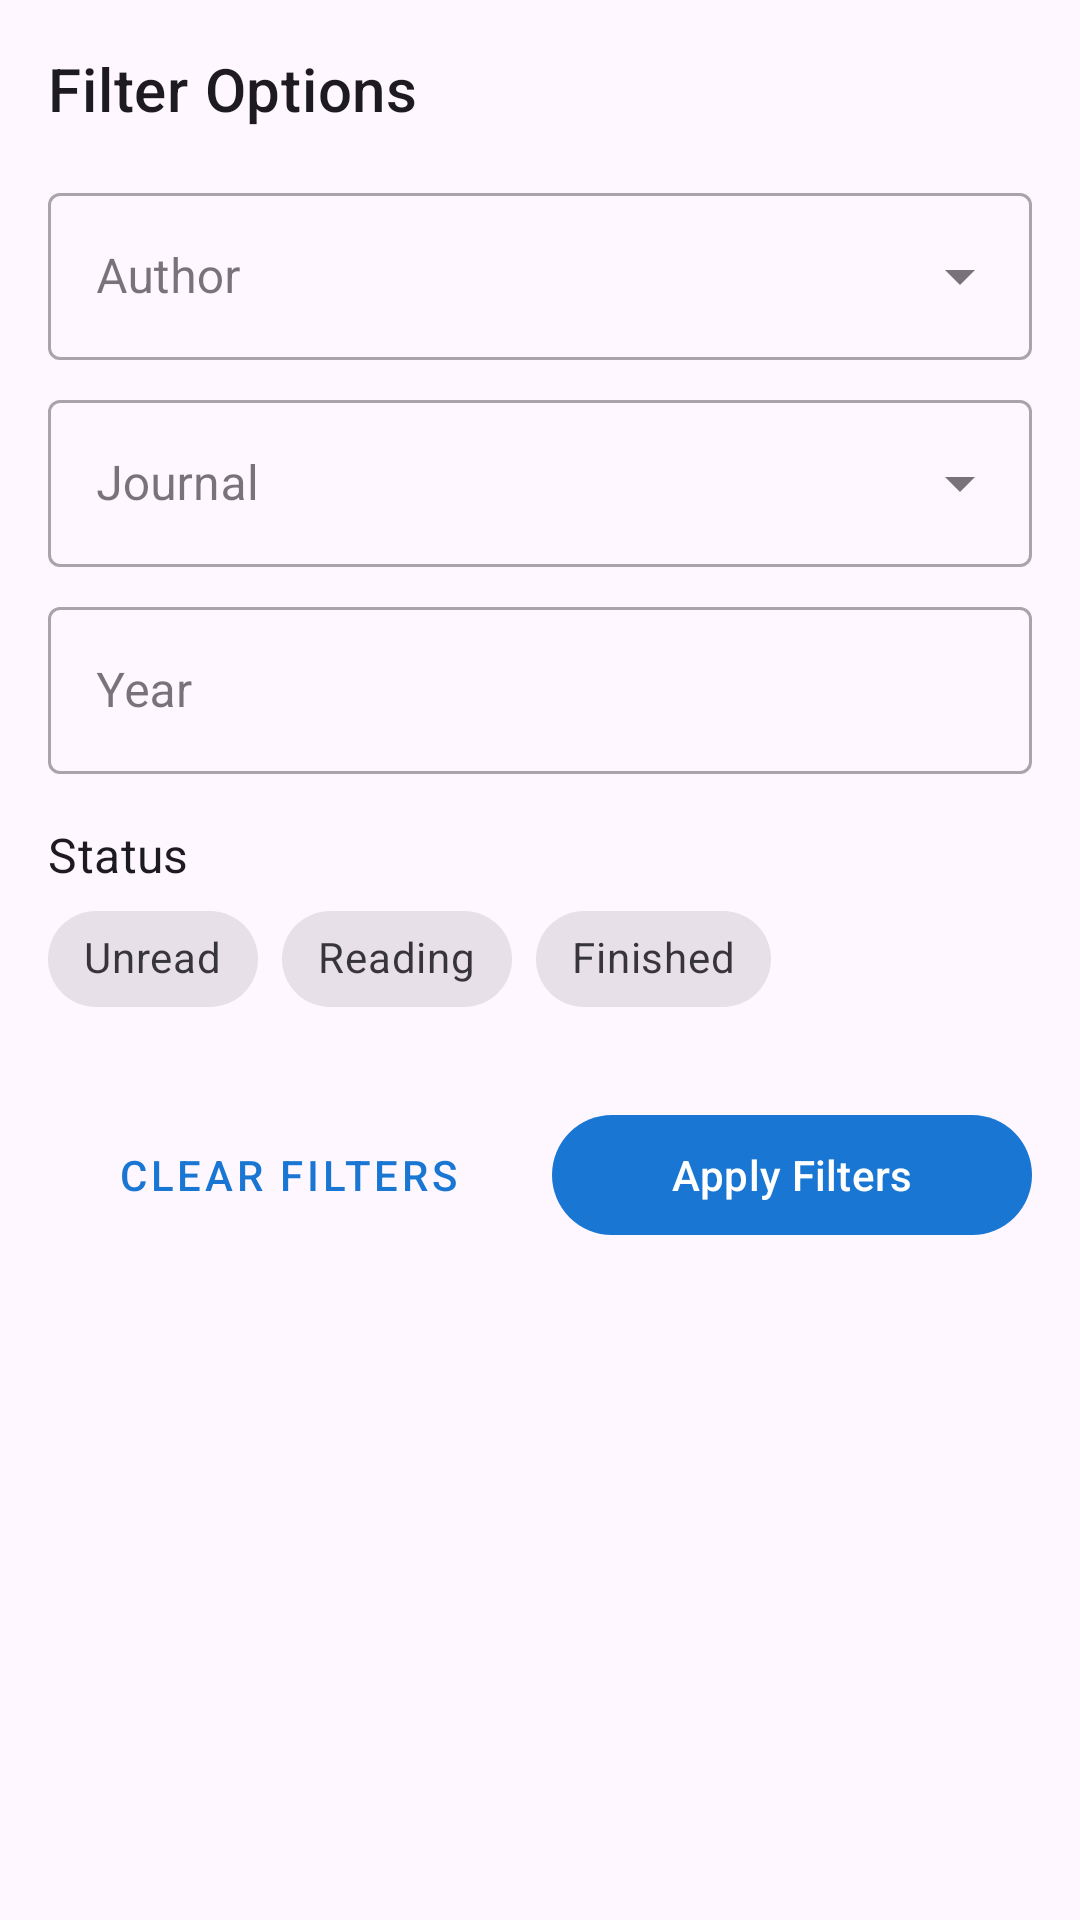

Reconstruct the res/layout file that produces this screen, plus the resources it refers to.
<!-- AndroidManifest.xml: application theme Theme.LabVerse -->
<!-- res/layout/dialog_bottom_sheet_filter.xml -->
<?xml version="1.0" encoding="utf-8"?>
<LinearLayout xmlns:android="http://schemas.android.com/apk/res/android"
    xmlns:app="http://schemas.android.com/apk/res-auto"
    android:layout_width="match_parent"
    android:layout_height="wrap_content"
    android:orientation="vertical"
    android:padding="16dp">

    <TextView
        android:layout_width="wrap_content"
        android:layout_height="wrap_content"
        android:text="Filter Options"
        android:textAppearance="@style/TextAppearance.MaterialComponents.Headline6"
        android:layout_marginBottom="16dp"/>

    <com.google.android.material.textfield.TextInputLayout
        style="@style/Widget.MaterialComponents.TextInputLayout.OutlinedBox.ExposedDropdownMenu"
        android:layout_width="match_parent"
        android:layout_height="wrap_content"
        android:hint="Author">

        <AutoCompleteTextView
            android:id="@+id/et_author"
            android:layout_width="match_parent"
            android:layout_height="wrap_content"
            android:inputType="text"/>
    </com.google.android.material.textfield.TextInputLayout>

    <com.google.android.material.textfield.TextInputLayout
        style="@style/Widget.MaterialComponents.TextInputLayout.OutlinedBox.ExposedDropdownMenu"
        android:layout_width="match_parent"
        android:layout_height="wrap_content"
        android:layout_marginTop="8dp"
        android:hint="Journal">

        <AutoCompleteTextView
            android:id="@+id/et_journal"
            android:layout_width="match_parent"
            android:layout_height="wrap_content"
            android:inputType="text"/>
    </com.google.android.material.textfield.TextInputLayout>

    <com.google.android.material.textfield.TextInputLayout
        style="@style/Widget.MaterialComponents.TextInputLayout.OutlinedBox"
        android:layout_width="match_parent"
        android:layout_height="wrap_content"
        android:layout_marginTop="8dp"
        android:hint="Year">

        <com.google.android.material.textfield.TextInputEditText
            android:id="@+id/et_year"
            android:layout_width="match_parent"
            android:layout_height="wrap_content"
            android:inputType="number" />
    </com.google.android.material.textfield.TextInputLayout>

    <TextView
        android:layout_width="wrap_content"
        android:layout_height="wrap_content"
        android:text="Status"
        android:layout_marginTop="16dp"
        android:textAppearance="@style/TextAppearance.MaterialComponents.Subtitle1"/>

    <com.google.android.material.chip.ChipGroup
        android:id="@+id/chip_group_status"
        android:layout_width="match_parent"
        android:layout_height="wrap_content"
        app:singleSelection="false">

        <com.google.android.material.chip.Chip
            android:id="@+id/chip_unread"
            style="@style/Widget.MaterialComponents.Chip.Filter"
            android:layout_width="wrap_content"
            android:layout_height="wrap_content"
            android:text="Unread" />

        <com.google.android.material.chip.Chip
            android:id="@+id/chip_reading"
            style="@style/Widget.MaterialComponents.Chip.Filter"
            android:layout_width="wrap_content"
            android:layout_height="wrap_content"
            android:text="Reading" />

        <com.google.android.material.chip.Chip
            android:id="@+id/chip_finished"
            style="@style/Widget.MaterialComponents.Chip.Filter"
            android:layout_width="wrap_content"
            android:layout_height="wrap_content"
            android:text="Finished" />

    </com.google.android.material.chip.ChipGroup>

    <LinearLayout
        android:layout_width="match_parent"
        android:layout_height="wrap_content"
        android:orientation="horizontal"
        android:layout_marginTop="24dp">

        <Button
            android:id="@+id/btn_clear_filters"
            style="@style/Widget.MaterialComponents.Button.TextButton"
            android:layout_width="0dp"
            android:layout_height="wrap_content"
            android:layout_weight="1"
            android:text="Clear Filters" />

        <Button
            android:id="@+id/btn_apply_filters"
            android:layout_width="0dp"
            android:layout_height="wrap_content"
            android:layout_marginStart="8dp"
            android:layout_weight="1"
            android:text="Apply Filters" />

    </LinearLayout>

</LinearLayout>
<!-- resources referenced by this layout -->
<resources>
  <style name="Theme.LabVerse" parent="Theme.Material3.DayNight">
          <item name="colorPrimary">@color/primary</item>
          <item name="colorPrimaryVariant">@color/primary_dark</item>
          <item name="colorOnPrimary">@color/white</item>
          <item name="colorSecondary">@color/accent</item>
          <item name="colorSecondaryVariant">@color/accent</item>
          <item name="colorOnSecondary">@color/white</item>
          <item name="android:statusBarColor" tools:targetApi="l">?attr/colorPrimaryVariant</item>
          <item name="android:navigationBarColor">?attr/colorPrimary</item>
          <item name="android:windowLightStatusBar" tools:targetApi="m">false</item>
      </style>
  <color name="primary">#1976D2</color>
  <color name="primary_dark">#1565C0</color>
  <color name="white">#FFFFFFFF</color>
  <color name="accent">#FF5722</color>
</resources>
